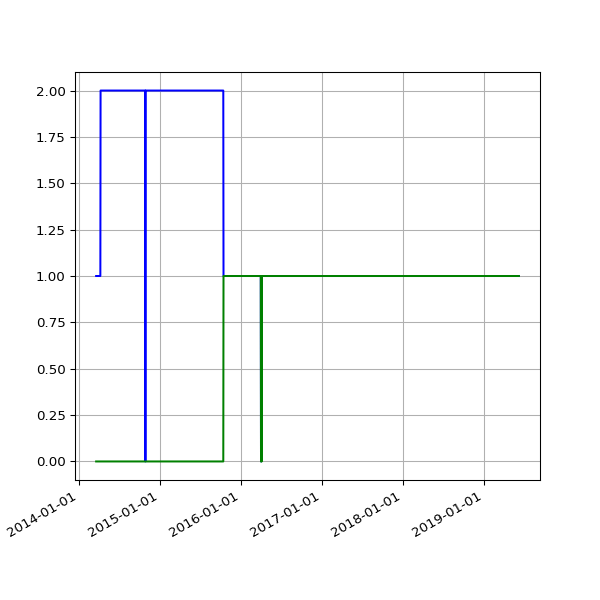

Source data for this figure (header and first rows):
date, 1.03, 2.01
2014-03-20 02:27:37 +0000, 1, 
2014-03-21 02:28:59 +0000, 1, 
2014-03-22 02:23:55 +0000, 1, 
2014-03-23 02:44:03 +0000, 1, 
2014-03-24 02:42:23 +0000, 1, 
2014-03-25 02:28:46 +0000, 1, 
2014-03-26 02:32:32 +0000, 1, 
2014-03-27 02:33:42 +0000, 1, 
2014-03-28 02:26:32 +0000, 1, 
2014-03-29 14:16:02 +0000, 1, 
2014-03-30 03:28:39 +0100, 1, 
2014-03-31 02:29:42 +0100, 1, 
2014-04-01 02:27:17 +0100, 1, 
2014-04-02 02:29:08 +0100, 1, 
2014-04-03 02:28:29 +0100, 1, 
2014-04-04 02:29:57 +0100, 1, 
2014-04-08 02:46:31 +0100, 1, 
2014-04-09 02:36:44 +0100, 2, 
2014-04-10 02:32:11 +0100, 2, 
2014-04-11 03:57:01 +0100, 2, 
2014-04-12 02:28:21 +0100, 2, 
2014-04-13 02:33:56 +0100, 2, 
2014-04-14 02:33:30 +0100, 2, 
2014-04-15 02:31:44 +0100, 2, 
2014-04-16 02:40:52 +0100, 2, 
2014-04-17 02:32:11 +0100, 2, 
2014-04-18 02:34:14 +0100, 2, 
2014-04-19 02:36:10 +0100, 2, 
2014-04-20 02:32:54 +0100, 2, 
2014-04-21 02:37:03 +0100, 2, 
2014-04-22 02:37:55 +0100, 2, 
2014-04-23 04:02:54 +0100, 2, 
2014-04-24 02:39:03 +0100, 2, 
2014-04-25 02:39:31 +0100, 2, 
2014-04-26 02:42:56 +0100, 2, 
2014-04-27 02:29:16 +0100, 2, 
2014-04-28 02:30:50 +0100, 2, 
2014-04-29 02:45:35 +0100, 2, 
2014-04-30 02:37:46 +0100, 2, 
2014-05-01 02:34:44 +0100, 2, 
2014-05-02 02:40:09 +0100, 2, 
2014-05-03 02:28:30 +0100, 2, 
2014-05-04 02:32:23 +0100, 2, 
2014-05-05 02:40:28 +0100, 2, 
2014-05-06 02:43:49 +0100, 2, 
2014-05-07 02:41:17 +0100, 2, 
2014-05-08 02:37:50 +0100, 2, 
2014-05-09 02:47:07 +0100, 2, 
2014-05-10 02:37:52 +0100, 2, 
2014-05-11 02:37:42 +0100, 2, 
2014-05-12 02:38:38 +0100, 2, 
2014-05-13 02:36:47 +0100, 2, 
2014-05-14 02:39:16 +0100, 2, 
2014-05-15 02:36:06 +0100, 2, 
2014-05-16 02:47:36 +0100, 2, 
2014-05-17 03:04:38 +0100, 2, 
2014-05-18 02:33:13 +0100, 2, 
2014-05-19 02:40:32 +0100, 2, 
2014-05-20 03:03:44 +0100, 2, 
2014-05-21 02:38:40 +0100, 2, 
... 1,324 more rows
